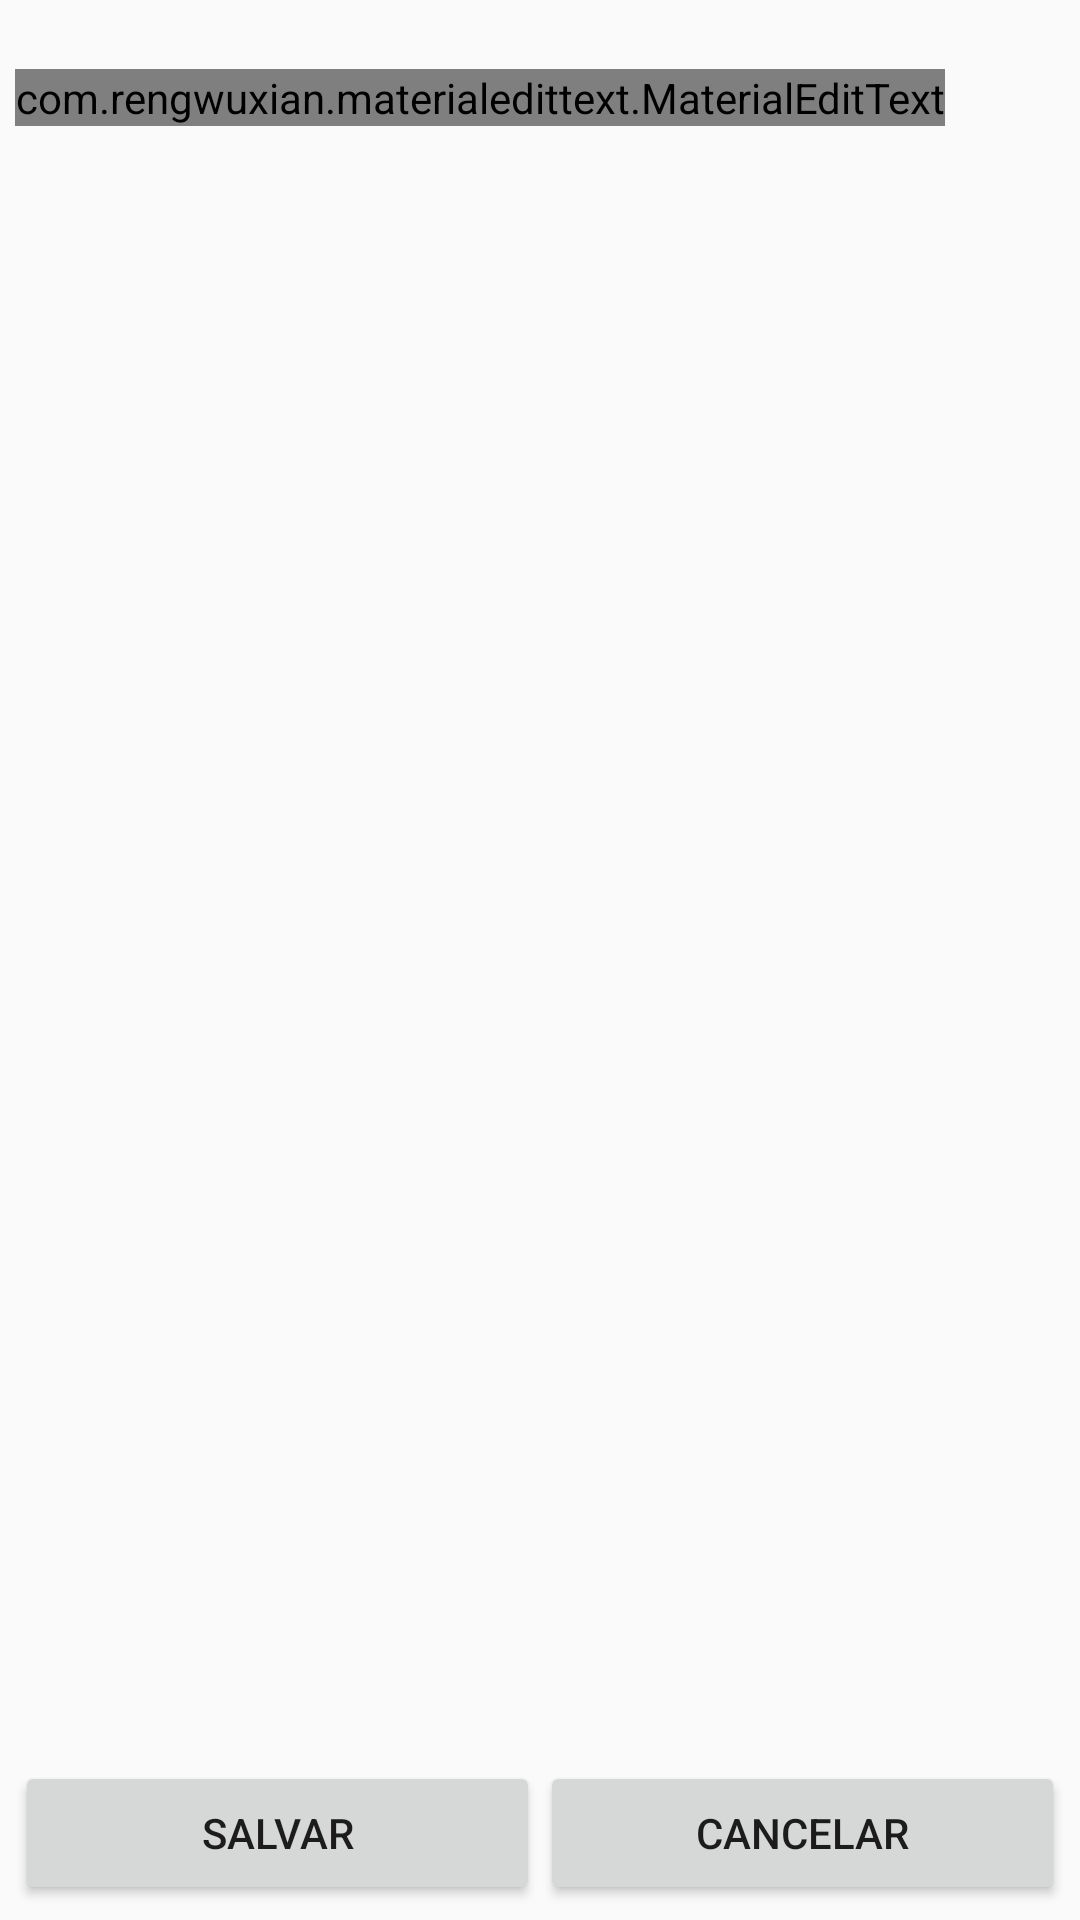

Here is an Android app screen rendered from its layout file. Give the layout XML and the strings, colors and styles it references.
<!-- AndroidManifest.xml: application theme AppTheme -->
<!-- res/layout/activity_config.xml -->
<?xml version="1.0" encoding="utf-8"?>
<RelativeLayout xmlns:android="http://schemas.android.com/apk/res/android"
    android:layout_width="fill_parent"
    android:layout_height="fill_parent"
    android:paddingBottom="@dimen/activity_vertical_margin"
    android:paddingLeft="@dimen/activity_horizontal_margin"
    android:paddingRight="@dimen/activity_horizontal_margin"
    android:paddingTop="@dimen/activity_vertical_margin" >

    <LinearLayout
        android:id="@id/view"
        android:layout_width="fill_parent"
        android:layout_height="wrap_content"
        android:layout_alignParentBottom="true"
        android:orientation="vertical" >

        <LinearLayout
            android:id="@id/linear_item"
            android:layout_width="fill_parent"
            android:layout_height="wrap_content" >

            <Button
                android:id="@id/salvar"
                android:layout_width="0.0dip"
                android:layout_height="wrap_content"
                android:layout_weight="0.5"
                android:text="Salvar" />

            <Button
                android:id="@id/cancelar"
                android:layout_width="0.0dip"
                android:layout_height="wrap_content"
                android:layout_weight="0.5"
                android:text="Cancelar" />
        </LinearLayout>
    </LinearLayout>

    <LinearLayout
        android:id="@id/configuration"
        android:layout_width="fill_parent"
        android:layout_height="wrap_content"
        android:layout_alignParentLeft="true"
        android:orientation="vertical" >

        <com.rengwuxian.materialedittext.MaterialEditText
            android:id="@id/nomeLoja"
            android:layout_width="wrap_content"
            android:layout_height="wrap_content"
            android:layout_alignLeft="@id/progress"
            android:layout_alignParentTop="true"
            android:layout_marginTop="18dp"
            android:layout_weight="1"
            android:ems="10"
            android:hint="Nome da Loja"
            style="@style/EditTextCadastroStyle"
            android:maxLength="8" />
    </LinearLayout>

</RelativeLayout>
<!-- resources referenced by this layout -->
<resources>
  <dimen name="activity_horizontal_margin">5.0dip</dimen>
  <dimen name="activity_vertical_margin">5.0dip</dimen>
  <style name="EditTextCadastroStyle">
          <item name="baseColor">@android:color/black</item>
          <item name="floatingLabel">highlight</item>
          <item name="primaryColor">?colorAccent</item>
      </style>
  <style name="AppTheme" parent="Theme.Apptheme">
          
      </style>
  <style name="Theme.Apptheme" parent="Theme.AppCompat.Light">
          
          
          
          
          
          <item name="android:actionBarStyle">@style/ActionBar.Solid.Apptheme</item>
          <item name="actionBarStyle">@style/ActionBar.Solid.Apptheme</item>
          
          
          
  
          <item name="actionMenuTextColor">@color/main_green_apptheme</item>
          <item name="drawerArrowStyle">@style/DrawerArrowStyle</item>
  
          <item name="android:listViewStyle">@style/ListView.Apptheme</item>
          <item name="android:gridViewStyle">@style/GridView.Apptheme</item>
  
          
          <item name="colorPrimary">@color/colorPrimary</item>
          <item name="colorPrimaryDark">@color/colorPrimaryDark</item>
  
          <item name="cpbStyle">@style/CircularThemeProgressBar</item>
  
          
          <item name="android:textViewStyle">@style/Widget.TextView.AppTheme</item>
  
      </style>
  <style name="ActionBar.Solid.Apptheme" parent="Widget.AppCompat.ActionBar.Solid">
          
          
          
          
          <item name="android:progressBarStyle">@style/ProgressBar.Apptheme</item>
          <item name="android:titleTextStyle">@style/TitleBarTextColor</item>
          <item name="titleTextStyle">@style/TitleBarTextColor</item>
      </style>
  <color name="main_green_apptheme">#34B575</color>
  <style name="DrawerArrowStyle" parent="Widget.AppCompat.DrawerArrowToggle">
          <item name="spinBars">true</item>
          <item name="color">@color/main_green_apptheme</item>
      </style>
  <style name="ListView.Apptheme" parent="@android:style/Widget.Holo.ListView">
          
          <item name="android:drawSelectorOnTop">true</item>
          
          
          <item name="android:divider">@color/lista_linha_cinza</item>
          <item name="android:dividerHeight">1px</item>
          <item name="android:footerDividersEnabled">true</item>
          <item name="android:fadingEdge">none</item>
          <item name="android:fadingEdgeLength">0dp</item>
      </style>
  <style name="GridView.Apptheme" parent="android:Widget.GridView">
          <item name="android:drawSelectorOnTop">true</item>
          
  
      </style>
  <color name="colorPrimary">@color/White</color>
  <color name="colorPrimaryDark">@color/DarkGray</color>
  <style name="CircularThemeProgressBar" parent="Widget.AppCompat.ProgressBar">
          
          <item name="cpb_color">@color/cpb_default_color</item>
          <item name="cpb_stroke_width">@dimen/cpb_default_stroke_width</item>
          <item name="cpb_min_sweep_angle">@integer/cpb_default_min_sweep_angle</item>
          <item name="cpb_max_sweep_angle">@integer/cpb_default_max_sweep_angle</item>
          <item name="cpb_sweep_speed">@string/cpb_default_sweep_speed</item>
          <item name="cpb_rotation_speed">@string/cpb_default_rotation_speed</item>
      </style>
  <style name="Widget.TextView.AppTheme" parent="android:Widget.Holo.Light.TextView">
          
          
      </style>
  <style name="ProgressBar.Apptheme" parent="Widget.AppCompat.ProgressBar.Horizontal">
          
          
      </style>
  <style name="TitleBarTextColor" parent="@style/TextAppearance.AppCompat.Widget.ActionBar.Title">
          <item name="android:textColor">@color/main_green_apptheme</item>
      </style>
  <color name="lista_linha_cinza">#C9C9C9</color>
  <color name="White">#FFFFFF</color>
  <color name="DarkGray">#ffd7d7d7</color>
</resources>
